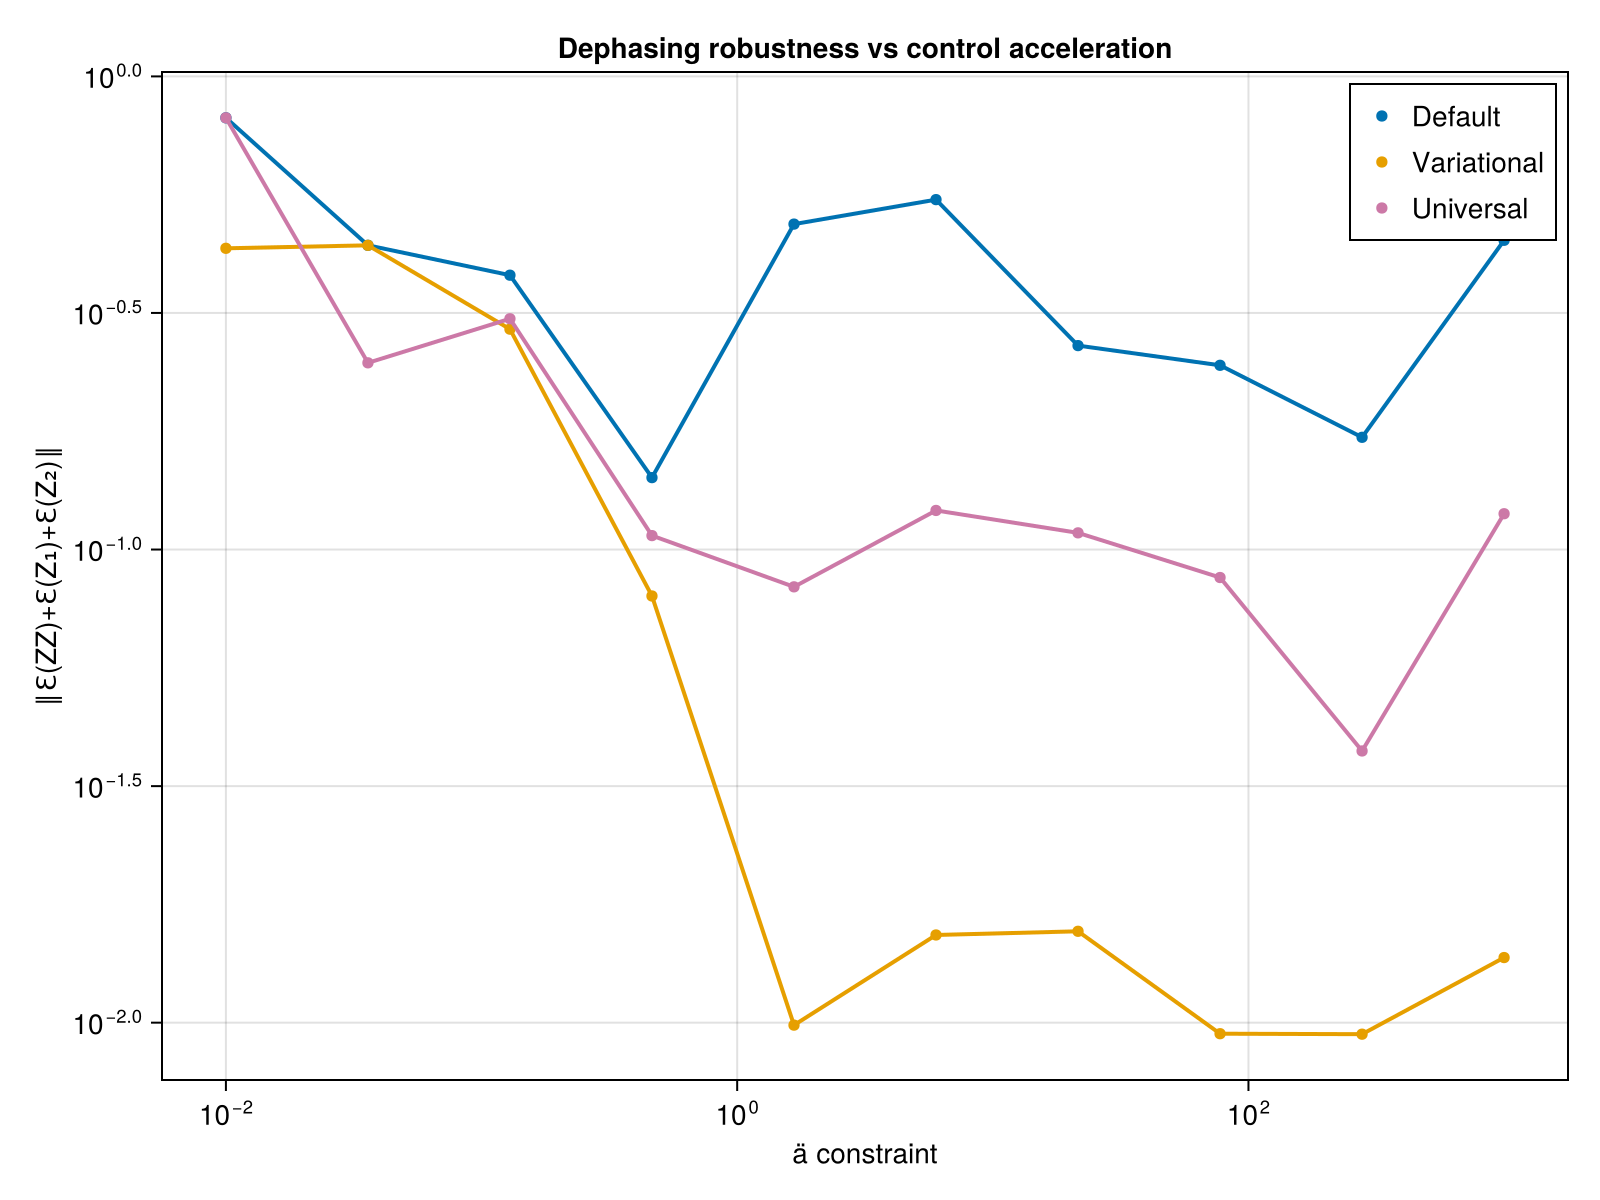

The table this chart was drawn from, first rows:
ä_vals, def_avg_vec, uni_avg_vec, var_avg_vec, def_F, var_F, uni_F, var_full_vec, def_full_vec, uni_full_vec
0.01, 0.8174, 0.8174, 0.4332, 0.503, 0.5003, 0.503, Any[0.9774543197901219, 0.37105222783481…, Any[0.9933909107575238, 0.72846799098395…, Any[0.9933910610725017, 0.72846837933708…
0.03594, 0.4395, 0.2481, 0.4395, 0.646, 0.646, 0.7751, Any[0.6979280188525261, 0.23878575047049…, Any[0.6978957466518936, 0.23875126135143…, Any[0.6244421017186715, 0.06653243079944…
0.1292, 0.3801, 0.3075, 0.2923, 0.8706, 0.8706, 0.8387, Any[0.2822130781190894, 0.05456993036317…, Any[0.23724120480056501, 0.0238398741704…, Any[0.33165875406858425, 0.0252579237031…
0.4642, 0.1419, 0.107, 0.07977, 0.9716, 0.9717, 0.9999, Any[0.2181973941080687, 0.19330989824348…, Any[0.4050824762505335, 0.12659346720369…, Any[0.4530204237973406, 0.03113850051649…
1.668, 0.4873, 0.0834, 0.009882, 0.993, 0.9927, 0.9999, Any[0.7238214714917034, 0.01388597825569…, Any[0.01288685914384966, 0.0242413528872…, Any[0.10713571613824227, 0.0590379948454…
5.995, 0.549, 0.121, 0.01532, 0.9993, 0.9994, 0.9999, Any[0.43374371604240713, 0.1490850758655…, Any[0.016479424272878244, 0.036914203097…, Any[0.15587756616496773, 0.1259221191210…
21.54, 0.2698, 0.1085, 0.0156, 1, 0.9947, 1, Any[0.135179197827654, 0.105657107050372…, Any[0.5633187732448911, 0.24315488754834…, Any[0.10951627100825034, 0.1234549953461…
77.43, 0.2451, 0.08727, 0.009478, 0.9002, 0.8945, 0.9995, Any[0.41247485908560055, 0.0872237148840…, Any[0.7655780652183029, 0.05473162513692…, Any[0.315289313168167, 0.072610431957374…
278.3, 0.1727, 0.03752, 0.009456, 0.9378, 0.9374, 1, Any[0.7850123945209168, 0.02150028773190…, Any[0.5703043123330381, 0.17098205922099…, Any[0.11369828713681715, 0.0465483493016…
1000, 0.4504, 0.119, 0.01373, 0.982, 0.982, 0.9999, Any[0.6612283722609853, 0.02988640627356…, Any[0.013139719740887712, 0.018222065316…, Any[0.19726073581732223, 0.0335307450903…
